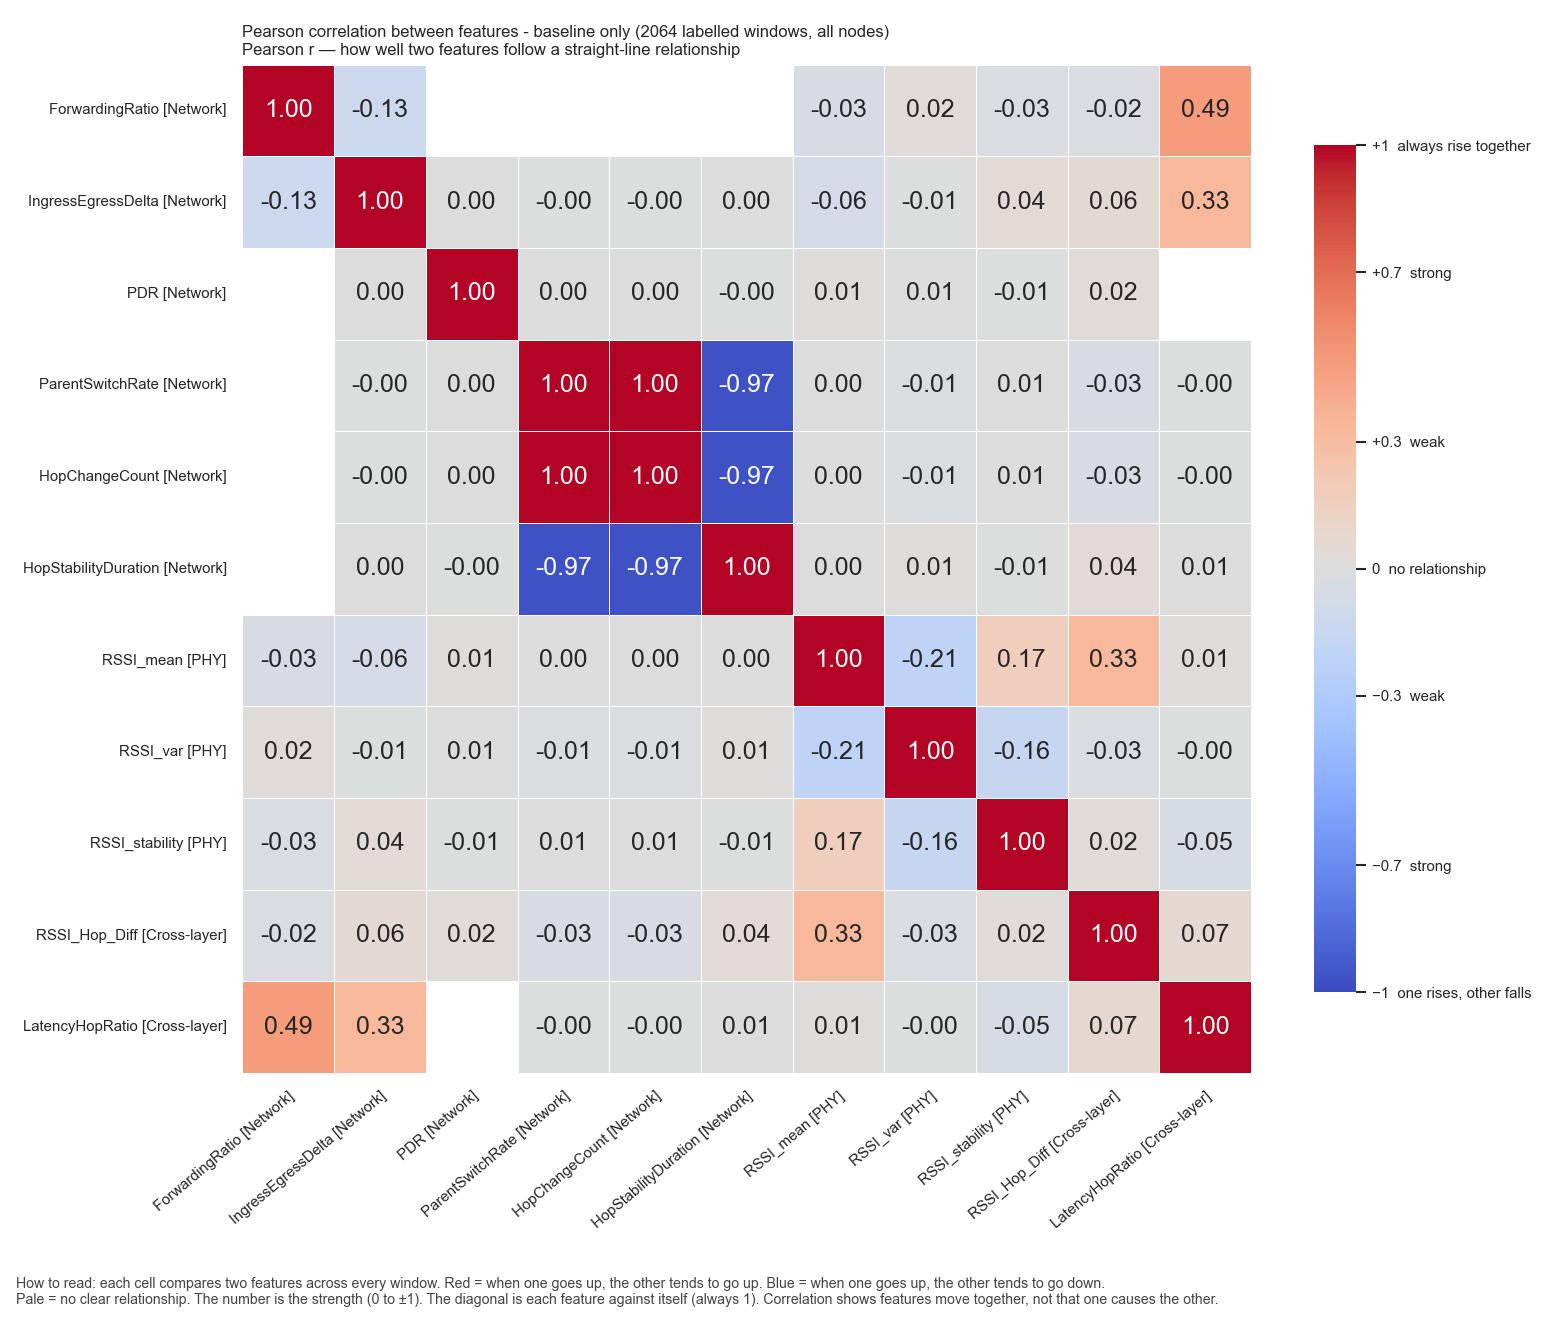

The table this chart was drawn from, first rows:
, ForwardingRatio, IngressEgressDelta, PDR, ParentSwitchRate, HopChangeCount, HopStabilityDuration, RSSI_mean, RSSI_var, RSSI_stability, RSSI_Hop_Diff, LatencyHopRatio
ForwardingRatio, 1.0, -0.1313, , , , , -0.03321, 0.02311, -0.02574, -0.02148, 0.4905
IngressEgressDelta, -0.1313, 1.0, 0.003002, -0.002862, -0.002862, 0.003251, -0.06265, -0.007192, 0.03911, 0.06117, 0.3332
PDR, , 0.003002, 1.0, 0.0009811, 0.0009811, -0.001241, 0.009913, 0.007285, -0.00775, 0.02325, 
ParentSwitchRate, , -0.002862, 0.0009811, 1.0, 1.0, -0.9733, 0.001524, -0.01135, 0.005911, -0.03397, -0.003381
HopChangeCount, , -0.002862, 0.0009811, 1.0, 1.0, -0.9733, 0.001524, -0.01135, 0.005911, -0.03397, -0.003381
HopStabilityDuration, , 0.003251, -0.001241, -0.9733, -0.9733, 1.0, 0.001571, 0.01187, -0.006713, 0.03742, 0.005066
RSSI_mean, -0.03321, -0.06265, 0.009913, 0.001524, 0.001524, 0.001571, 1.0, -0.2107, 0.1666, 0.3298, 0.01248
RSSI_var, 0.02311, -0.007192, 0.007285, -0.01135, -0.01135, 0.01187, -0.2107, 1.0, -0.1566, -0.03098, -0.003743
RSSI_stability, -0.02574, 0.03911, -0.00775, 0.005911, 0.005911, -0.006713, 0.1666, -0.1566, 1.0, 0.0169, -0.04936
RSSI_Hop_Diff, -0.02148, 0.06117, 0.02325, -0.03397, -0.03397, 0.03742, 0.3298, -0.03098, 0.0169, 1.0, 0.06507
LatencyHopRatio, 0.4905, 0.3332, , -0.003381, -0.003381, 0.005066, 0.01248, -0.003743, -0.04936, 0.06507, 1.0
